Run: headless pygame with SDL's dummy video driver; simulated clock (each Clock.tick advances the game by its frame time, no real sleeping); random seed 0; keys injected as events and as key.get_pressed() state; mouse plan: one left click at the window centre at the start of phase 2, then a move to the lower-right quarter at the start of phase 3.
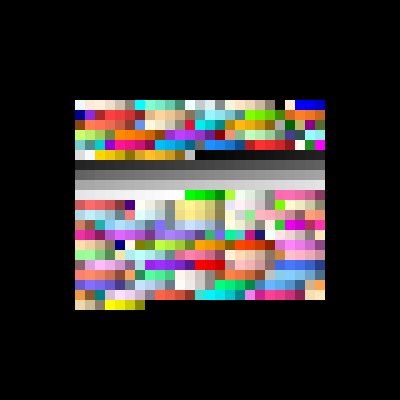
Frame 1 of 4 · flips 1–60 · no input
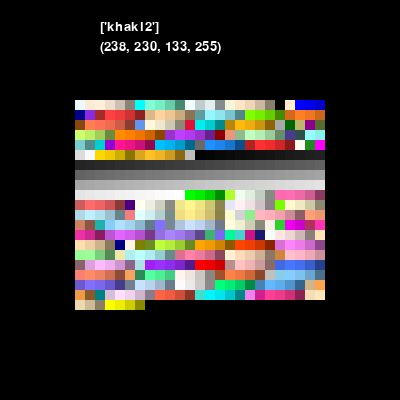
Frame 2 of 4 · flips 61–180 · clicked the window centre · tapped SPACE, RETURN · held RIGHT (→), D
Frame 3 of 4 · flips 181–300 · moved the mouse to the lower-right quarter · held DOWN (↓), S · screen unchanged from frame 2, image omitted
Frame 4 of 4 · flips 301–420 · held LEFT (←), A, UP (↑), W · screen unchanged from frame 3, image omitted

The pygame program that drew these frames:

import sys
import pygame
size = width, height = 400, 400
screen = pygame.display.set_mode(size)
clock = pygame.time.Clock()
pygame.font.init()
font = pygame.font.SysFont("monospace", 20)
black = 0,0,0
running = True 
all_rects = []

NAME_TO_RGBA = pygame.color.THECOLORS
RGBA_TO_NAME = {}
for name, rgb in NAME_TO_RGBA.items():
    if rgb in RGBA_TO_NAME:
        RGBA_TO_NAME[rgb].append(name)
    else:
        RGBA_TO_NAME[rgb] = [name]
        

def DrawWindow():
    pygame.display.flip()
    screen.fill(black)
 

class Rect():
    def __init__(self,name, color, x, y):
        self.rect = pygame.Rect(10,10,10,10)
        self.rect.x = x
        self.rect.y = y
        self.name = name
        self.color = color
        all_rects.append(self)
    def Draw(self):
        pygame.draw.rect(screen, (self.color), self.rect)


class ColorPicker():
    def __init__(self):
        self.colors = RGBA_TO_NAME
        self.gridX = 25
        self.MakeGrid()
    def MakeGrid(self):
        x, y = 75, 100
        i = 0
        for col, name in self.colors.items():

            rect = Rect(name, col, x, y)
            x += 10
            i += 1
            if i == 25:
                i = 0
                y += 10
                x = 75
  
            
            
ColorPicker()
print(len(RGBA_TO_NAME))
name_label = font.render("", 1, (255,255,255))
color_label = font.render("", 1, (255,255,255))
while running:
    clock.tick(60)
    
    for e in pygame.event.get():
        if e.type == pygame.QUIT:
            running = False
        if e.type == pygame.MOUSEBUTTONDOWN:
            if e.button == 1:
                pos = pygame.mouse.get_pos()
                for rect in all_rects:
                    if rect.rect.collidepoint(pos):
                        name_label = font.render(str(rect.name), 1, (255,255,255))
                        color_label = font.render(str(rect.color), 1, (255,255,255))
    screen.blit(name_label, (100, 20))
    screen.blit(color_label, (100, 40))      
    for rect in all_rects:
        rect.Draw()
    DrawWindow()
